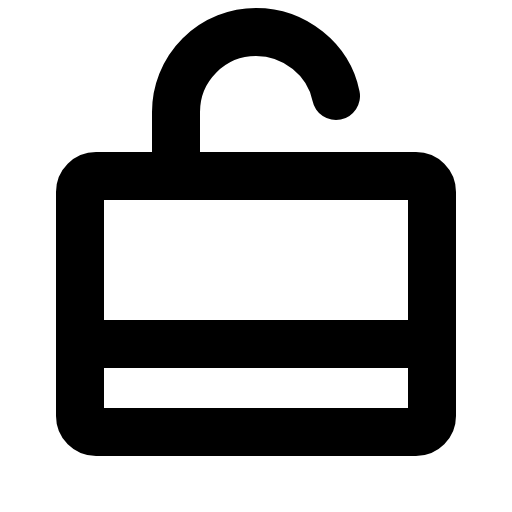
t = 0.00 s
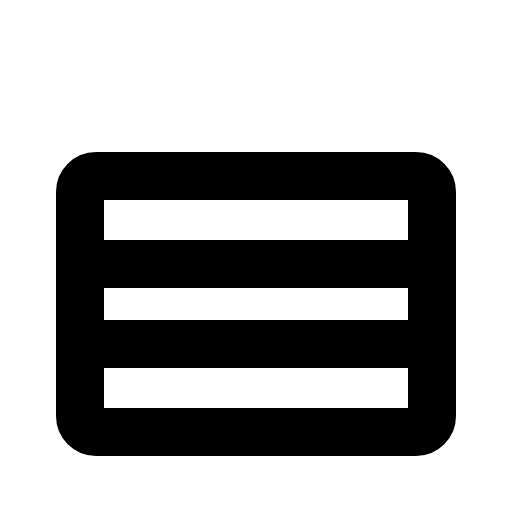
t = 0.90 s
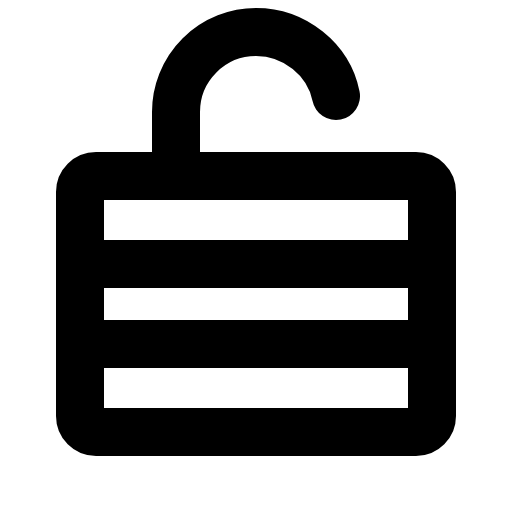
t = 1.28 s
t = 1.65 s: frame unchanged from t = 1.28 s, image omitted
t = 2.03 s: frame unchanged from t = 1.28 s, image omitted

The animated SVG that drew these frames (rendered in a browser with its animation timeline set to each time). Animation: 1 CSS @keyframes rule; one cycle of 2.40 s, repeats indefinitely.

<svg xmlns="http://www.w3.org/2000/svg" viewBox="0 0 256 256">
  <style>
    .draw-line {
      stroke-dasharray: 2000;
      stroke-dashoffset: 0;
    }
    svg:hover .draw-line {
      animation: phosphor-draw-in 1.5s ease-in-out infinite alternate;
    }
    @keyframes phosphor-draw-in {
      0%   { stroke-dashoffset: 2000; }
      100% { stroke-dashoffset: 0; }
    }
  </style><rect width="256" height="256" fill="none"/><line x1="40" y1="132" x2="216" y2="132" fill="none" stroke="currentColor" stroke-linecap="round" stroke-linejoin="round" stroke-width="24" class="draw-line" pathLength="1" style="animation-delay: 0s"/><line x1="40" y1="172" x2="216" y2="172" fill="none" stroke="currentColor" stroke-linecap="round" stroke-linejoin="round" stroke-width="24" class="draw-line" pathLength="1" style="animation-delay: 0.3s"/><rect x="40" y="88" width="176" height="128" rx="8" fill="none" stroke="currentColor" stroke-linecap="round" stroke-linejoin="round" stroke-width="24" class="draw-line" pathLength="1" style="animation-delay: 0.6s"/><path d="M88,88V56a40,40,0,0,1,40-40c19.35,0,36.29,13.74,40,32" fill="none" stroke="currentColor" stroke-linecap="round" stroke-linejoin="round" stroke-width="24" class="draw-line" pathLength="1" style="animation-delay: 0.9s"/></svg>
